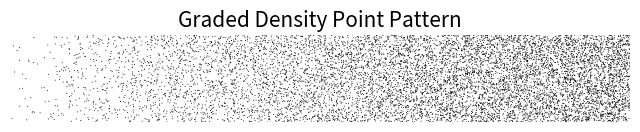

Python code for this plot:
import numpy as np
import matplotlib.pyplot as plt

if __name__ == "__main__":
    # 1. Configuration
    num_points = 10000
    width = 1280
    height = 180
    # Set seed for reproducibility
    np.random.seed(42)

    # 2. Generate Gradient Density
    # We want x-coordinates to be more frequent on the right (higher value)
    # Using a power function to create a non-linear density gradient
    x = np.random.uniform(0, 1, num_points)**0.5 * width
    y = np.random.uniform(0, 1, num_points) * height

    # 3. Plotting
    plt.figure(figsize=(8, 8), dpi=100)
    plt.scatter(x, y, s=0.5, c='black', edgecolors='none')  # , alpha=0.6

    # 4. Styling
    plt.title('Graded Density Point Pattern', fontsize=15)
    plt.xlim(0, width)
    plt.ylim(0, height)
    plt.axis('off') # Turn off axes for cleaner look
    plt.gca().set_aspect('equal', adjustable='box')

    plt.show()
